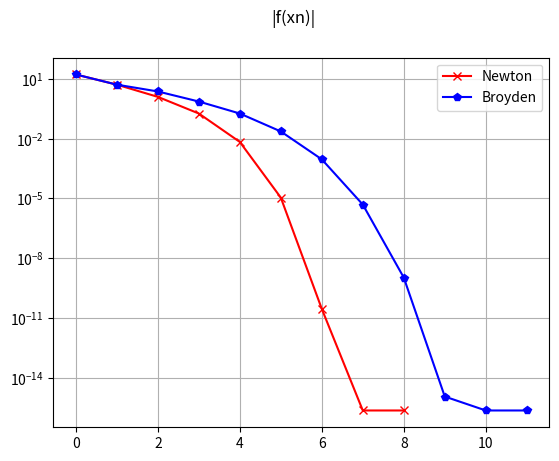

This figure's Python source: (Note: this script raises an exception after producing the figure.)
import os
import numpy as np
import matplotlib.pyplot as plt 

def F(x):
    return 2 - np.power(x,2) - np.exp(x)

def dF(x):
    return -2*x-np.exp(x)

def newton(x, f, df):
    return x - f(x)/df(x)

def iterateNewton(x0, f, df, maxIteration=100, eps=1.5e-16, bound=1000, debug=0):
    x = x0
    xList = [x]
    iterations = maxIteration
    for i in list(range(0,maxIteration)):
        if debug: print("Iteration: ", i+1,"\nx= ", x)
        x = newton(x,f,df)
        xList.append(x)
        if (np.abs(f(x)) < eps or np.abs(x-xList[-2]) < eps):
            iterations = i+1
            break
        if (abs(x-x0) >= bound):
            print("Out of bound! Terminating Newton-Raphson method.")
            iterations = i+1
            break
    return xList, iterations

def Broyden(x0,x1,F,dF,N=100,eps=1.2e-16):
    xList = [x0,x1]
    xn_minus_1 = x0
    xn = x1
    for _ in range(1,N):
        diff_quot =  (xn - xn_minus_1) / (F(xn) - F(xn_minus_1))
        if np.abs(diff_quot) < 1e-16: 
            diff_quot = 1/dF(xn)
            if np.abs(diff_quot) < 1e-16: break
        xn_plus_1 = xn - F(xn) * diff_quot
        xList.append(xn_plus_1)
        if np.abs(F(xn_plus_1)) < eps:
            break
        if np.abs(xn_plus_1 - xn) < eps:
            break
        if np.abs(xn_plus_1 - xn) > 10:
            print('out of bound error')
            break
        xn_minus_1 = xn
        xn = xn_plus_1
    return xList

if __name__ == "__main__":
    x0 = 2.5
    x1 = x0 - F(x0)/dF(x0)

    x_plot = np.arange(-2,2,0.1)
    plt.plot(x_plot,F(x_plot))
    #plt.show()

    # NEWTON
    eps = 1e-16
    error = [F(x0)]
    iterations = 100
    x = x0
    x_newton, iter_newton = iterateNewton(x0,F,dF)
    print('Newton:\nx_root = ', x_newton[-1])
    print(x_newton)
    print(iter_newton)

    x_broyden = Broyden(x0,x1,F,dF)
    print('Broyden')
    print(x_broyden)

    x_star = x_broyden[-1]
    error_broyden = np.abs(np.array(x_broyden[:-1]) - x_star)
    error_newton = np.abs(np.array(x_newton[:-1]) - x_star)

    order_broyden = []
    for xn_plus_1, xn in zip(error_broyden[1:],error_broyden[:-1]):
        if xn_plus_1 > 1e-16 and xn > 1e-16:
            order_broyden.append(np.log(xn_plus_1)/np.log(xn))
    order_newton = []
    for xn_plus_1, xn in zip(error_newton[1:],error_newton[:-1]):
        if xn_plus_1 > 1e-16 and xn > 1e-16:
            order_newton.append(np.log(xn_plus_1)/np.log(xn))
    order_broyden = np.array(order_broyden)
    order_newton = np.array(order_newton)
    print('Order: ',order_broyden)

    plt.clf()
    plt.suptitle('|f(xn)|')
    plt.semilogy(np.arange(0,iter_newton+1),np.abs(F(np.array(x_newton))),"rx-", label='Newton')
    plt.semilogy(np.arange(0,len(x_broyden)),np.abs(F(x_broyden)),"bp-",label='Broyden')
    plt.grid()
    plt.legend()
    scriptpath = os.path.dirname(__file__)
    plt.savefig(os.path.join(scriptpath,"Ex12_1_f(x).png"))

    plt.clf()
    plt.suptitle('Error |x* - xn')
    plt.semilogy(np.arange(0,error_newton.size),error_newton,"rx-", label='Newton')
    plt.semilogy(np.arange(0,error_broyden.size),error_broyden,"bp-",label='Broyden')
    plt.grid()
    plt.legend()
    scriptpath = os.path.dirname(__file__)
    plt.savefig(os.path.join(scriptpath,"Ex12_1_error.png"))  

    plt.clf()
    plt.suptitle('Order of convergence')
    plt.plot(np.arange(2,order_newton.size),order_newton[2:],"rx-", label='Newton')
    plt.plot(np.arange(2,order_broyden.size-1),order_broyden[2:-1],"bp-",label='Broyden')
    plt.grid()
    plt.legend()
    scriptpath = os.path.dirname(__file__)
    plt.savefig(os.path.join(scriptpath,"Ex12_1_order.png")) 

    plt.clf()
    plt.suptitle('Acc as function of evals')
    plt.semilogy(3*np.arange(0,error_newton.size),error_newton,"rx-", label='Newton')
    plt.semilogy(2*np.arange(0,error_broyden.size),error_broyden,"bp-",label='Broyden')
    plt.grid()
    plt.legend()
    scriptpath = os.path.dirname(__file__)
    plt.savefig(os.path.join(scriptpath,"Ex12_1_acc.png"))





